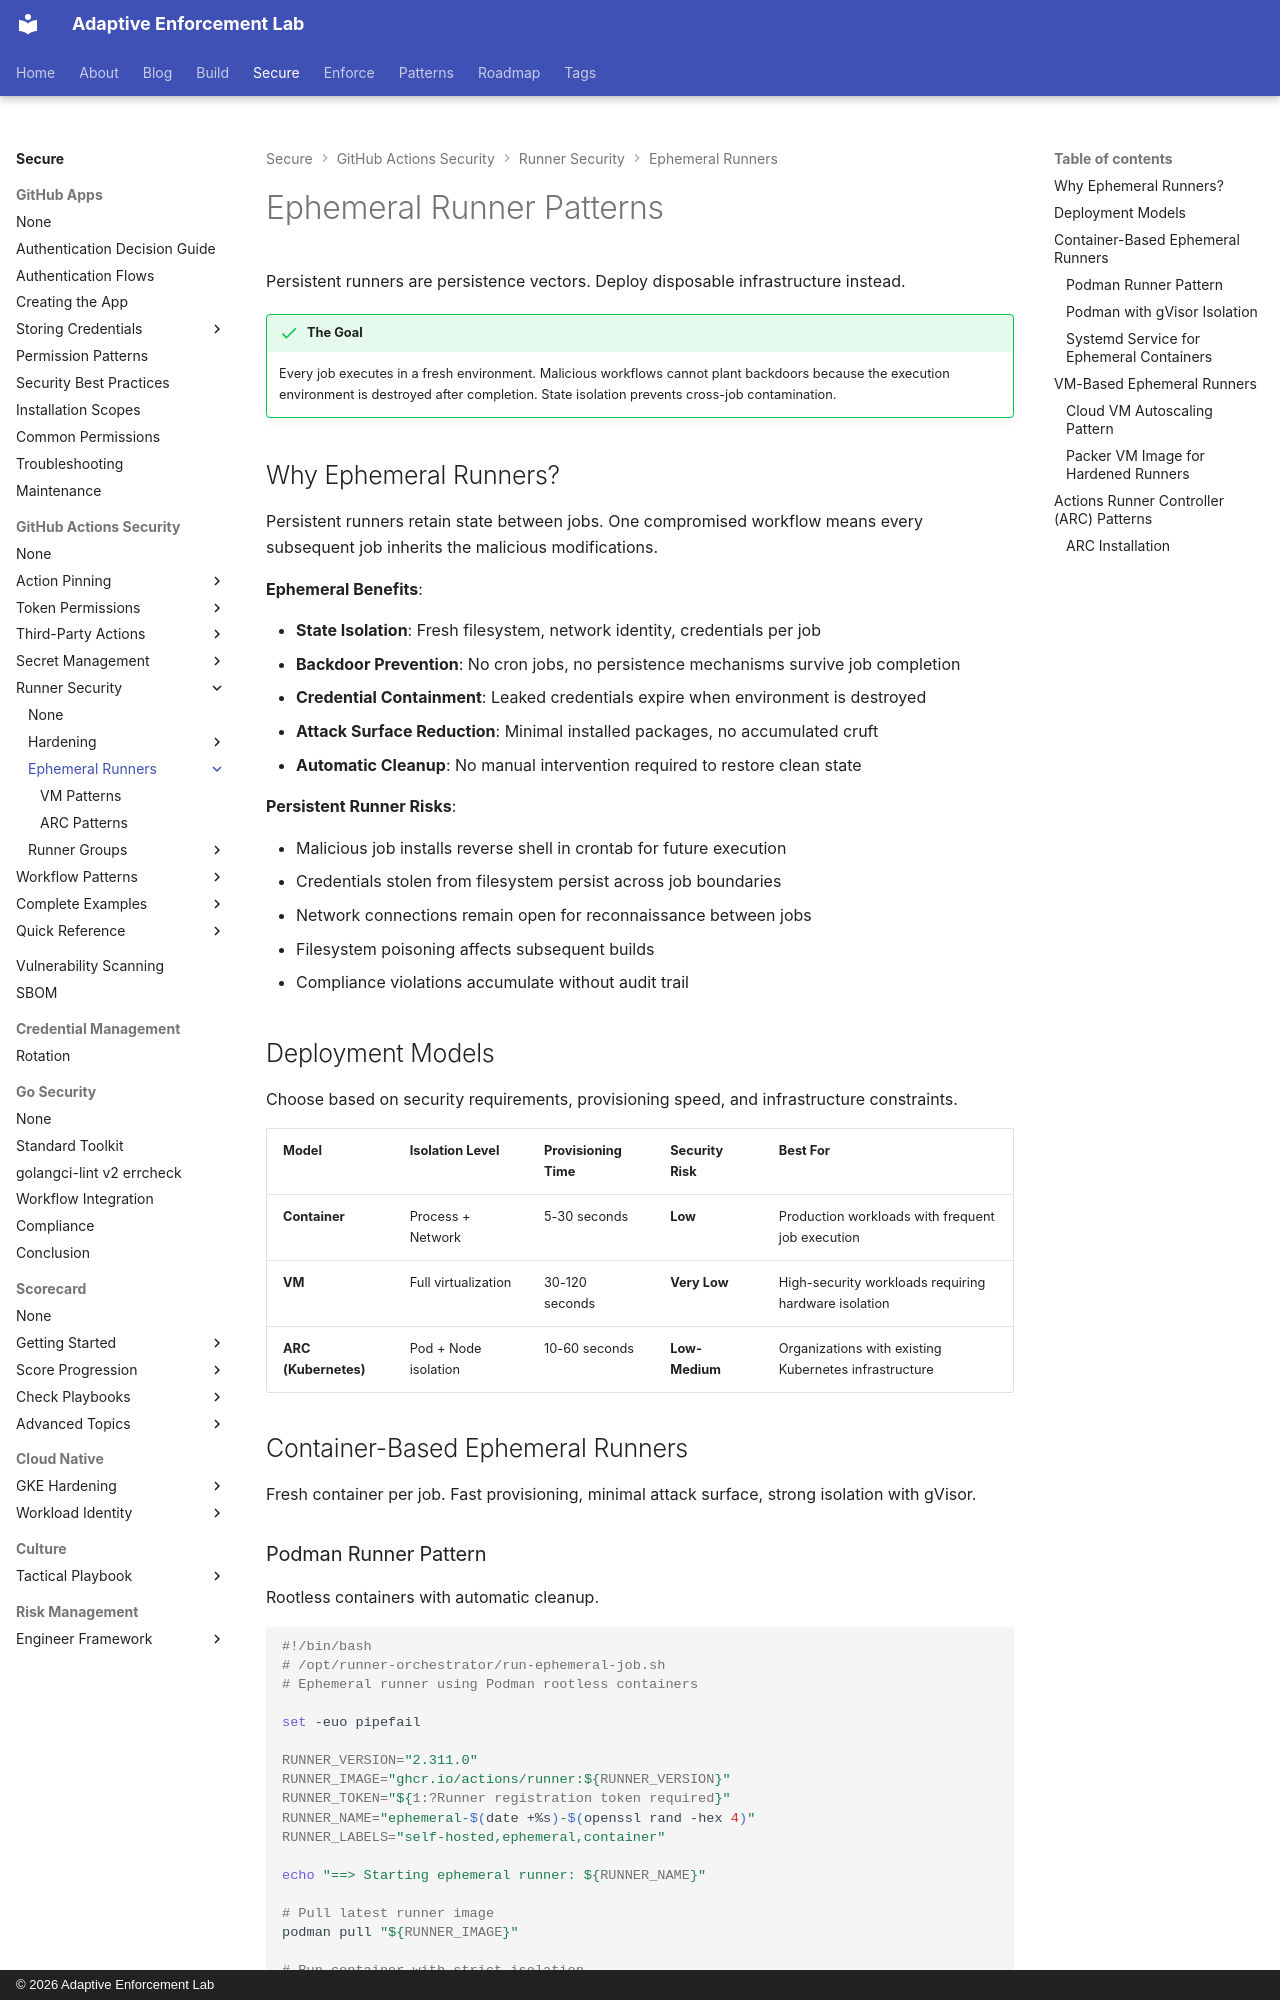

repository: adaptive-enforcement-lab/adaptive-enforcement-lab-com · page: secure/github-actions-security/runners/ephemeral/index.html · generator: mkdocs · copyright: © 2026 Adaptive Enforcement Lab

---
title: Ephemeral Runner Patterns
description: >-
  Disposable runner patterns for GitHub Actions. Container-based, VM-based, and
  ARC deployment strategies with complete state isolation between jobs.
tags:
  - github-actions
  - security
  - runners
  - ephemeral
  - containers
  - kubernetes
provenance: human
---

# Ephemeral Runner Patterns

Persistent runners are persistence vectors. Deploy disposable infrastructure instead.

!!! success "The Goal"

    Every job executes in a fresh environment. Malicious workflows cannot plant backdoors because the execution environment is destroyed after completion. State isolation prevents cross-job contamination.

## Why Ephemeral Runners?

Persistent runners retain state between jobs. One compromised workflow means every subsequent job inherits the malicious modifications.

**Ephemeral Benefits**:

- **State Isolation**: Fresh filesystem, network identity, credentials per job
- **Backdoor Prevention**: No cron jobs, no persistence mechanisms survive job completion
- **Credential Containment**: Leaked credentials expire when environment is destroyed
- **Attack Surface Reduction**: Minimal installed packages, no accumulated cruft
- **Automatic Cleanup**: No manual intervention required to restore clean state

**Persistent Runner Risks**:

- Malicious job installs reverse shell in crontab for future execution
- Credentials stolen from filesystem persist across job boundaries
- Network connections remain open for reconnaissance between jobs
- Filesystem poisoning affects subsequent builds
- Compliance violations accumulate without audit trail

## Deployment Models

Choose based on security requirements, provisioning speed, and infrastructure constraints.

| Model | Isolation Level | Provisioning Time | Security Risk | Best For |
| ----- | --------------- | ----------------- | ------------- | -------- |
| **Container** | Process + Network | 5-30 seconds | **Low** | Production workloads with frequent job execution |
| **VM** | Full virtualization | 30-120 seconds | **Very Low** | High-security workloads requiring hardware isolation |
| **ARC (Kubernetes)** | Pod + Node isolation | 10-60 seconds | **Low-Medium** | Organizations with existing Kubernetes infrastructure |

## Container-Based Ephemeral Runners

Fresh container per job. Fast provisioning, minimal attack surface, strong isolation with gVisor.
